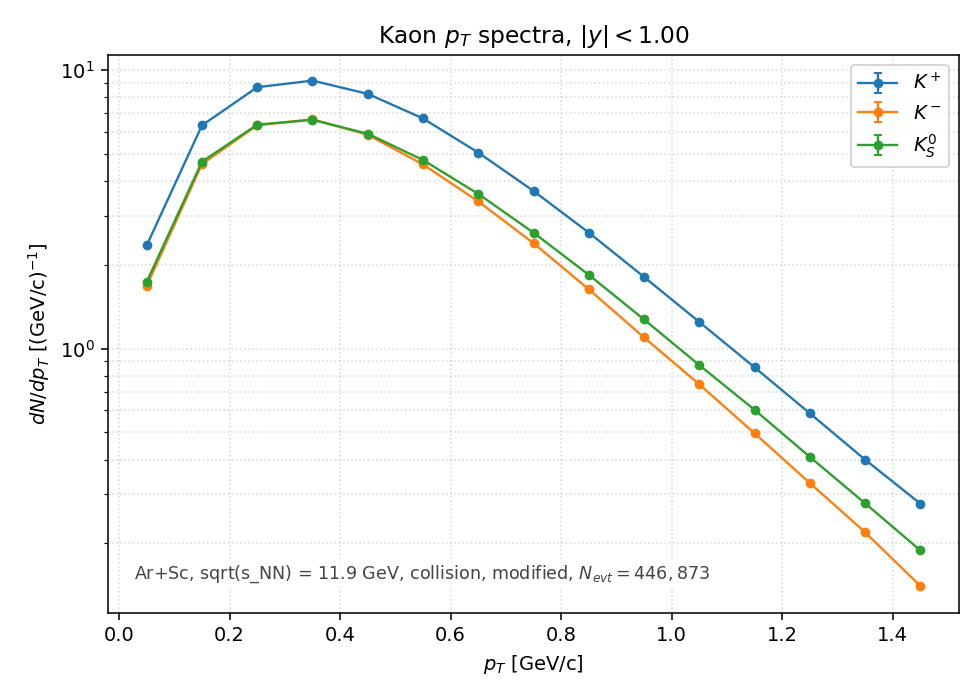

Values plotted in this chart, from the file beside it:
species, pt_lo, pt_hi, pt_center, counts, value, error
Kplus, 0.0000, 0.1000, 0.0500, 1.047870e+05, 2.344894e+00, 7.243852e-03
Kplus, 0.1000, 0.2000, 0.1500, 2.823930e+05, 6.319312e+00, 1.189167e-02
Kplus, 0.2000, 0.3000, 0.2500, 3.868970e+05, 8.657874e+00, 1.391918e-02
Kplus, 0.3000, 0.4000, 0.3500, 4.086020e+05, 9.143582e+00, 1.430428e-02
Kplus, 0.4000, 0.5000, 0.4500, 3.662310e+05, 8.195416e+00, 1.354233e-02
Kplus, 0.5000, 0.6000, 0.5500, 2.989480e+05, 6.689775e+00, 1.223527e-02
Kplus, 0.6000, 0.7000, 0.6500, 2.254650e+05, 5.045393e+00, 1.062565e-02
Kplus, 0.7000, 0.8000, 0.7500, 1.642040e+05, 3.674512e+00, 9.067921e-03
Kplus, 0.8000, 0.9000, 0.8500, 1.164140e+05, 2.605080e+00, 7.635166e-03
Kplus, 0.9000, 1, 0.9500, 8.074100e+04, 1.806800e+00, 6.358621e-03
Kplus, 1, 1.1, 1.05, 5.565700e+04, 1.245477e+00, 5.279293e-03
Kplus, 1.1, 1.2, 1.15, 3.826600e+04, 8.563059e-01, 4.377462e-03
Kplus, 1.2, 1.3, 1.25, 2.617900e+04, 5.858264e-01, 3.620699e-03
Kplus, 1.3, 1.4, 1.35, 1.785500e+04, 3.995542e-01, 2.990170e-03
Kplus, 1.4, 1.5, 1.45, 1.241800e+04, 2.778866e-01, 2.493686e-03
Kminus, 0.0000, 0.1000, 0.0500, 7.498600e+04, 1.678016e+00, 6.127820e-03
Kminus, 0.1000, 0.2000, 0.1500, 2.050250e+05, 4.587993e+00, 1.013256e-02
Kminus, 0.2000, 0.3000, 0.2500, 2.824990e+05, 6.321684e+00, 1.189390e-02
Kminus, 0.3000, 0.4000, 0.3500, 2.967200e+05, 6.639918e+00, 1.218960e-02
Kminus, 0.4000, 0.5000, 0.4500, 2.612070e+05, 5.845218e+00, 1.143690e-02
Kminus, 0.5000, 0.6000, 0.5500, 2.045730e+05, 4.577878e+00, 1.012139e-02
Kminus, 0.6000, 0.7000, 0.6500, 1.506540e+05, 3.371293e+00, 8.685728e-03
Kminus, 0.7000, 0.8000, 0.7500, 1.066810e+05, 2.387278e+00, 7.309025e-03
Kminus, 0.8000, 0.9000, 0.8500, 7.289400e+04, 1.631202e+00, 6.041736e-03
Kminus, 0.9000, 1, 0.9500, 4.898800e+04, 1.096240e+00, 4.952913e-03
Kminus, 1, 1.1, 1.05, 3.324800e+04, 7.440145e-01, 4.080362e-03
Kminus, 1.1, 1.2, 1.15, 2.218700e+04, 4.964945e-01, 3.333229e-03
Kminus, 1.2, 1.3, 1.25, 1.472000e+04, 3.294001e-01, 2.715000e-03
Kminus, 1.3, 1.4, 1.35, 9.805000e+03, 2.194136e-01, 2.215847e-03
Kminus, 1.4, 1.5, 1.45, 6.292000e+03, 1.408006e-01, 1.775049e-03
K0S, 0.0000, 0.1000, 0.0500, 7.754600e+04, 1.735303e+00, 4.406366e-03
K0S, 0.1000, 0.2000, 0.1500, 2.091810e+05, 4.680994e+00, 7.237057e-03
K0S, 0.2000, 0.3000, 0.2500, 2.840395e+05, 6.356157e+00, 8.433158e-03
K0S, 0.3000, 0.4000, 0.3500, 2.955195e+05, 6.613053e+00, 8.601891e-03
K0S, 0.4000, 0.5000, 0.4500, 2.635030e+05, 5.896597e+00, 8.122574e-03
K0S, 0.5000, 0.6000, 0.5500, 2.120650e+05, 4.745532e+00, 7.286775e-03
K0S, 0.6000, 0.7000, 0.6500, 1.602835e+05, 3.586780e+00, 6.334981e-03
K0S, 0.7000, 0.8000, 0.7500, 1.163555e+05, 2.603771e+00, 5.397521e-03
K0S, 0.8000, 0.9000, 0.8500, 8.215800e+04, 1.838509e+00, 4.535507e-03
K0S, 0.9000, 1, 0.9500, 5.681450e+04, 1.271379e+00, 3.771642e-03
K0S, 1, 1.1, 1.05, 3.896900e+04, 8.720375e-01, 3.123637e-03
K0S, 1.1, 1.2, 1.15, 2.694350e+04, 6.029342e-01, 2.597335e-03
K0S, 1.2, 1.3, 1.25, 1.826800e+04, 4.087962e-01, 2.138683e-03
K0S, 1.3, 1.4, 1.35, 1.244950e+04, 2.785915e-01, 1.765537e-03
K0S, 1.4, 1.5, 1.45, 8.441000e+03, 1.888904e-01, 1.453777e-03
